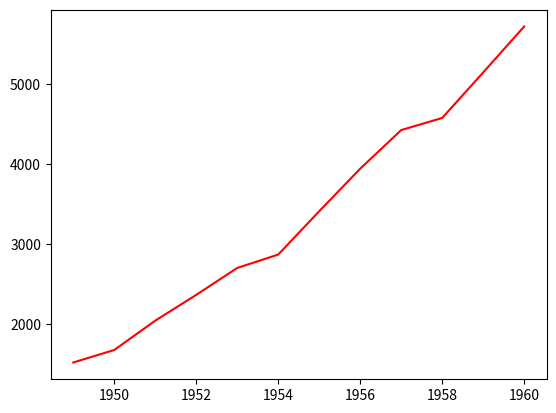

Recreate this plot in Python. (Note: this script raises an exception after producing the figure.)
# Example 4.6 
# Line Plot using Seaborn
# Import Libraries
#%matplotlib inline
import seaborn as sns
# Specify Data
year = [1949,1950,1951,1952,1953,1954,1955,1956,1957,1958,1959,1960]
no_of_passengers = [1520,1676,2042,2364,2700,2867,3408,3939,4421,4572,5140,5714]
# Create Line Plot
sns.lineplot(x = year, y = no_of_passengers, color = 'r')
plt.title("Passenger Growth")
plt.xlabel("Year")
plt.ylabel("No. of Passengers ")
plt.show()